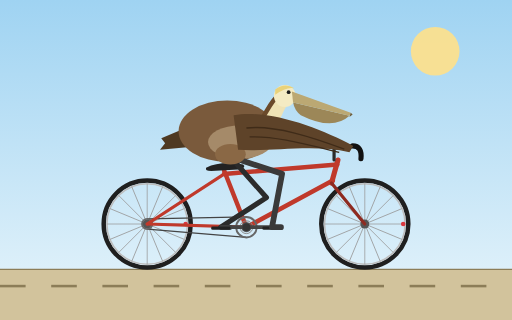
t = 0.00 s
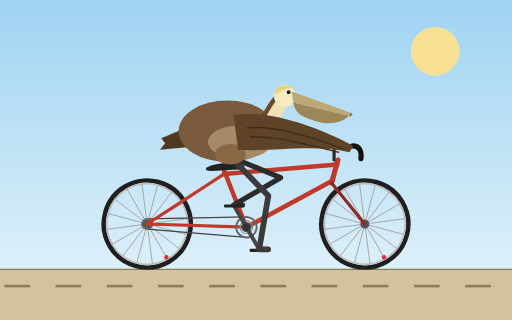
t = 0.25 s
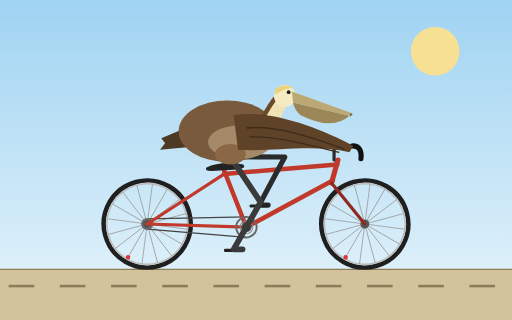
t = 0.50 s
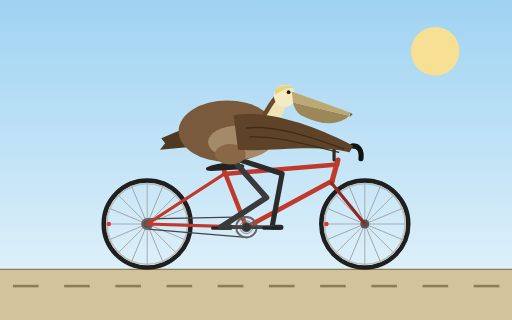
t = 0.75 s
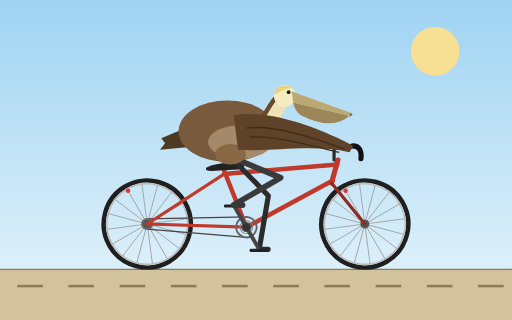
t = 1.00 s
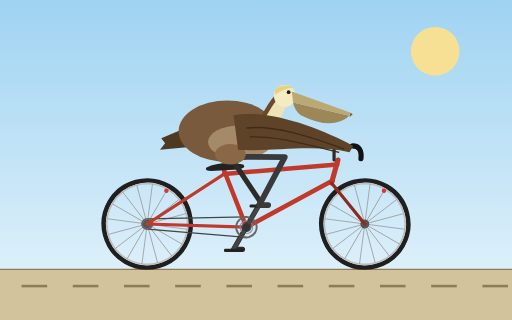
t = 1.25 s

The animated SVG that drew these frames (rendered in a browser with its animation timeline set to each time). Animation: 8 SMIL elements (animate=2,animateTransform=6); one cycle of 1.50 s, repeats indefinitely.

<svg xmlns="http://www.w3.org/2000/svg" viewBox="0 0 800 500" width="800" height="500">
  <title>California brown pelican riding a bicycle</title>
  <desc>An animated brown pelican pedaling a bicycle. Wheels spin, cranks and pedals revolve, and the legs follow the pedals.</desc>
  <defs>
    <linearGradient id="sky" x1="0" y1="0" x2="0" y2="1">
      <stop offset="0" stop-color="#9fd3f2"/>
      <stop offset="1" stop-color="#e8f5fb"/>
    </linearGradient>
    <g id="wheel">
      <circle r="68" fill="none" stroke="#1f1f1f" stroke-width="7"/>
      <circle r="63" fill="none" stroke="#bdbdbd" stroke-width="2.5"/>
      <g stroke="#9a9a9a" stroke-width="1.2">
        <line x1="-63" y1="0" x2="63" y2="0"/>
        <line x1="-63" y1="0" x2="63" y2="0" transform="rotate(22.5)"/>
        <line x1="-63" y1="0" x2="63" y2="0" transform="rotate(45)"/>
        <line x1="-63" y1="0" x2="63" y2="0" transform="rotate(67.5)"/>
        <line x1="-63" y1="0" x2="63" y2="0" transform="rotate(90)"/>
        <line x1="-63" y1="0" x2="63" y2="0" transform="rotate(112.5)"/>
        <line x1="-63" y1="0" x2="63" y2="0" transform="rotate(135)"/>
        <line x1="-63" y1="0" x2="63" y2="0" transform="rotate(157.5)"/>
      </g>
      <circle r="7" fill="#555"/>
      <circle cx="60" cy="0" r="3.5" fill="#d9363e"/>
    </g>
  </defs>

  <rect width="800" height="500" fill="url(#sky)"/>
  <circle cx="680" cy="80" r="38" fill="#ffe28a" opacity="0.9"/>
  <rect y="421" width="800" height="79" fill="#d2c39c"/>
  <line x1="0" y1="421" x2="800" y2="421" stroke="#8c7d58" stroke-width="2"/>

  <g fill="#8c7d58">
    <animateTransform attributeName="transform" type="translate" from="0 0" to="-80 0" dur="0.273s" repeatCount="indefinite"/>
    <rect x="-80" y="445" width="40" height="4"/>
    <rect x="0" y="445" width="40" height="4"/>
    <rect x="80" y="445" width="40" height="4"/>
    <rect x="160" y="445" width="40" height="4"/>
    <rect x="240" y="445" width="40" height="4"/>
    <rect x="320" y="445" width="40" height="4"/>
    <rect x="400" y="445" width="40" height="4"/>
    <rect x="480" y="445" width="40" height="4"/>
    <rect x="560" y="445" width="40" height="4"/>
    <rect x="640" y="445" width="40" height="4"/>
    <rect x="720" y="445" width="40" height="4"/>
    <rect x="800" y="445" width="40" height="4"/>
  </g>

  <!-- wheels -->
  <g transform="translate(230 350)">
    <g>
      <animateTransform attributeName="transform" type="rotate" from="0 0 0" to="360 0 0" dur="1.5s" repeatCount="indefinite"/>
      <use href="#wheel"/>
    </g>
  </g>
  <g transform="translate(570 350)">
    <g>
      <animateTransform attributeName="transform" type="rotate" from="0 0 0" to="360 0 0" dur="1.5s" repeatCount="indefinite"/>
      <use href="#wheel"/>
    </g>
  </g>

  <!-- chain -->
  <g stroke="#444" stroke-width="2" fill="none">
    <line x1="385" y1="339" x2="230" y2="342"/>
    <line x1="385" y1="371" x2="230" y2="358"/>
    <circle cx="230" cy="350" r="8" stroke="#666" stroke-width="3"/>
  </g>

  <!-- frame -->
  <g fill="none" stroke="#c0392b" stroke-width="7" stroke-linecap="round" stroke-linejoin="round">
    <line x1="385" y1="355" x2="350" y2="266"/>
    <line x1="350" y1="272" x2="527" y2="257"/>
    <line x1="385" y1="355" x2="520" y2="282"/>
    <line x1="385" y1="355" x2="230" y2="350" stroke-width="5"/>
    <line x1="350" y1="272" x2="230" y2="350" stroke-width="5"/>
    <line x1="528" y1="250" x2="518" y2="286" stroke-width="8"/>
    <line x1="518" y1="286" x2="570" y2="350" stroke="#8e2a20" stroke-width="5"/>
  </g>
  <path d="M522 250 L522 232 L548 228 Q566 228 564 248" fill="none" stroke="#2b2b2b" stroke-width="5" stroke-linecap="round" stroke-linejoin="round"/>
  <path d="M551 228 Q566 228 564 248" fill="none" stroke="#111" stroke-width="8" stroke-linecap="round"/>
  <path d="M322 262 Q345 251 380 257 Q386 262 372 265 L330 267 Q320 267 322 262 Z" fill="#222"/>
  <circle cx="385" cy="355" r="8" fill="#555"/>

  <!-- far leg -->
  <path fill="none" stroke="#2b2b2b" stroke-width="8" stroke-linecap="round" stroke-linejoin="round" d="M360 245 L416.3 308.7 L345 355 L359 355">
    <animate attributeName="d" calcMode="linear" dur="1.5s" repeatCount="indefinite" values="
      M360 245 L416.3 308.7 L345 355 L359 355;
      M360 245 L426.7 297.7 L350.4 335 L364.4 335;
      M360 245 L438.5 277.7 L365 320.4 L379 320.4;
      M360 245 L444.5 254.3 L385 315 L399 315;
      M360 245 L445 245.4 L405 320.4 L419 320.4;
      M360 245 L444.5 253.7 L419.6 335 L433.6 335;
      M360 245 L440.8 271.5 L425 355 L439 355;
      M360 245 L431.6 290.9 L419.6 375 L433.6 375;
      M360 245 L419.3 305.9 L405 389.6 L419 389.6;
      M360 245 L410 313.8 L385 395 L399 395;
      M360 245 L407.1 315.8 L365 389.6 L379 389.6;
      M360 245 L409.6 314 L350.4 375 L364.4 375;
      M360 245 L416.3 308.7 L345 355 L359 355"/>
  </path>

  <!-- crank, chainring, pedals -->
  <g>
    <animateTransform attributeName="transform" type="rotate" from="0 385 355" to="360 385 355" dur="1.5s" repeatCount="indefinite"/>
    <circle cx="385" cy="355" r="16" fill="none" stroke="#666" stroke-width="3"/>
    <circle cx="385" cy="355" r="10" fill="none" stroke="#888" stroke-width="1.5"/>
    <line x1="345" y1="355" x2="425" y2="355" stroke="#444" stroke-width="6" stroke-linecap="round"/>
    <circle cx="385" cy="355" r="6" fill="#333"/>
    <g>
      <animateTransform attributeName="transform" type="rotate" from="0 425 355" to="-360 425 355" dur="1.5s" repeatCount="indefinite"/>
      <rect x="410" y="354" width="30" height="5" rx="2" fill="#222"/>
    </g>
    <g>
      <animateTransform attributeName="transform" type="rotate" from="0 345 355" to="-360 345 355" dur="1.5s" repeatCount="indefinite"/>
      <rect x="330" y="354" width="30" height="5" rx="2" fill="#222"/>
    </g>
  </g>

  <!-- tail and body -->
  <path d="M290 200 L252 216 L258 224 L250 234 L292 230 Z" fill="#4e3922"/>
  <ellipse cx="355" cy="205" rx="76" ry="48" fill="#7a5a3c"/>
  <ellipse cx="375" cy="222" rx="50" ry="26" fill="#a58a69"/>

  <!-- near leg -->
  <path fill="none" stroke="#3a3a3a" stroke-width="9" stroke-linecap="round" stroke-linejoin="round" d="M360 245 L440.8 271.5 L425 355 L439 355">
    <animate attributeName="d" calcMode="linear" dur="1.5s" repeatCount="indefinite" values="
      M360 245 L440.8 271.5 L425 355 L439 355;
      M360 245 L431.6 290.9 L419.6 375 L433.6 375;
      M360 245 L419.3 305.9 L405 389.6 L419 389.6;
      M360 245 L410 313.8 L385 395 L399 395;
      M360 245 L407.1 315.8 L365 389.6 L379 389.6;
      M360 245 L409.6 314 L350.4 375 L364.4 375;
      M360 245 L416.3 308.7 L345 355 L359 355;
      M360 245 L426.7 297.7 L350.4 335 L364.4 335;
      M360 245 L438.5 277.7 L365 320.4 L379 320.4;
      M360 245 L444.5 254.3 L385 315 L399 315;
      M360 245 L445 245.4 L405 320.4 L419 320.4;
      M360 245 L444.5 253.7 L419.6 335 L433.6 335;
      M360 245 L440.8 271.5 L425 355 L439 355"/>
  </path>
  <ellipse cx="360" cy="241" rx="24" ry="16" fill="#8a6845"/>

  <!-- neck and head -->
  <path d="M400 200 C430 205 425 170 445 152" fill="none" stroke="#efe3b5" stroke-width="22" stroke-linecap="round"/>
  <path d="M392 192 C415 194 414 166 436 148" fill="none" stroke="#6b4a2b" stroke-width="7" stroke-linecap="round"/>
  <circle cx="445" cy="150" r="17" fill="#f4ebc3"/>
  <path d="M430 140 Q445 128 460 138 Q448 135 430 148 Z" fill="#e9d27a"/>
  <circle cx="451" cy="144" r="3" fill="#1b1b1b"/>
  <path d="M458 160 L546 181 Q520 205 470 180 Q460 172 458 160 Z" fill="#9c8758"/>
  <path d="M456 143 L548 176 L546 181 L458 160 Z" fill="#bba873"/>
  <path d="M548 176 L551 179 L546 183 Z" fill="#6e5a35"/>

  <!-- wing reaching to the handlebar -->
  <path d="M365 180 C420 170 500 200 552 228 L546 238 C490 224 420 238 372 234 Z" fill="#5e4329"/>
  <path d="M385 200 C430 195 490 215 538 233" fill="none" stroke="#3f2b18" stroke-width="2"/>
  <path d="M390 214 C430 212 480 226 530 238" fill="none" stroke="#3f2b18" stroke-width="2"/>
</svg>
